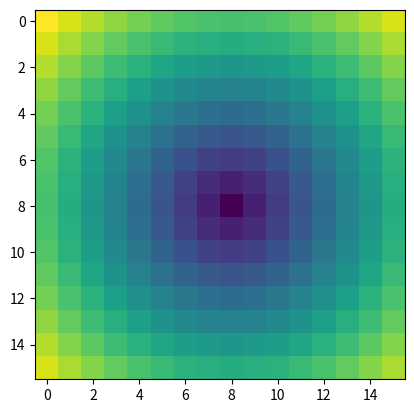

This figure's Python source: (Note: this script raises an exception after producing the figure.)
%matplotlib inline
import matplotlib.pyplot as plt
plt.ion()

import numpy as np

size = 16
height = 16

ix, iy = np.indices((size, size))
plane = np.sqrt((ix-(size//2))**2\
                + (iy-(size//2))**2)

plt.imshow(plane);

# on crée un tableau de la dimension souhaitée
cylinder = np.zeros((size, height , size))
# et par simple broadcasting
# on va faire l'opération indiquée
cylinder += plane[:, np.newaxis, :]

cylinder.shape

# la fonction qui dessine
# une tranche du cylindre
def draw_slice_y(y):
    plt.imshow(cylinder[:, y, :]);

from ipywidgets import (interact,
                        IntSlider)
interact(draw_slice_y, y=IntSlider(
    min=0, max=height-1));

# la fonction qui dessine 
# une tranche du cylindre
def draw_slice_x(x):
    plt.imshow(cylinder[x, :, :]);

from ipywidgets import (interact,
                        IntSlider)
interact(draw_slice_x, x=IntSlider(
    min=0, max=size-1, step=1, value=0));